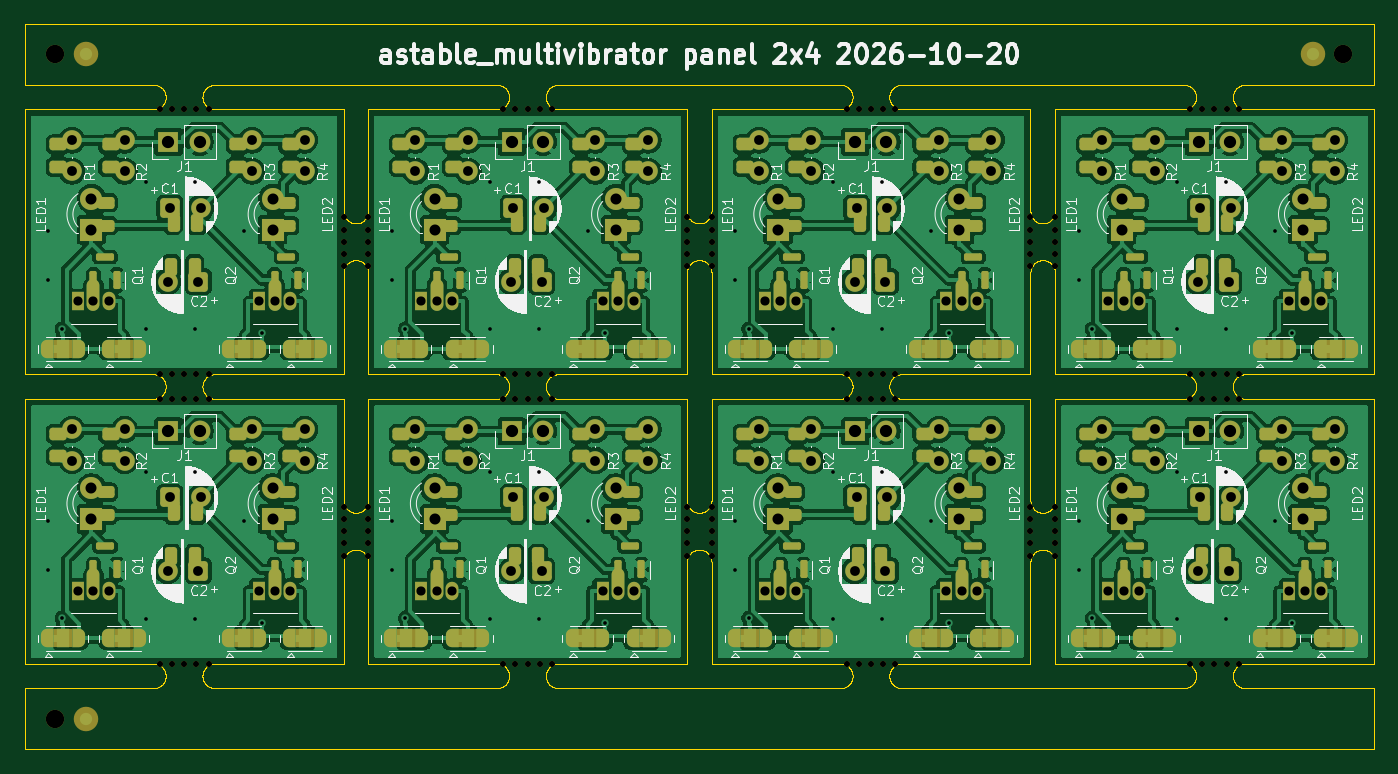
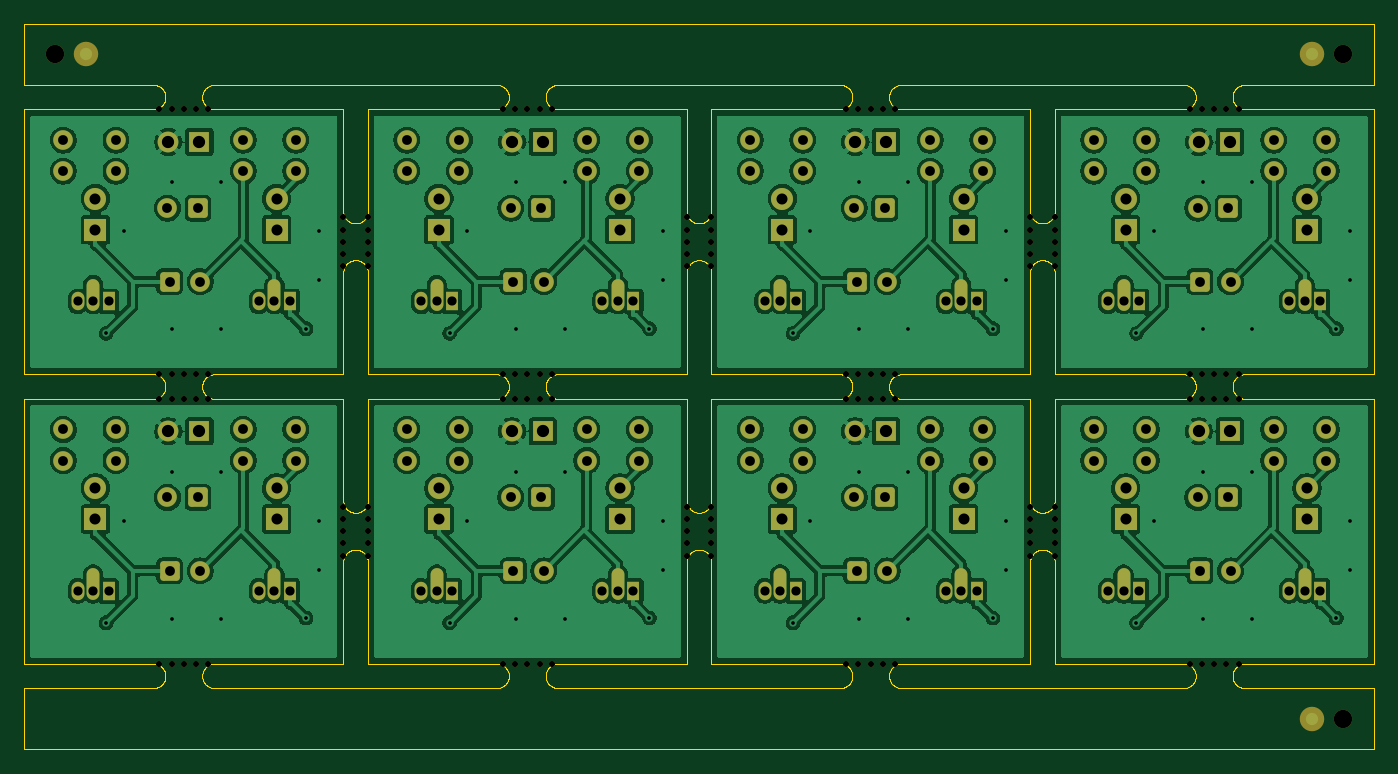
Circuit board: 10 layer files. Board 110.2 x 59.3 mm.
- bottom_copper: astable_multivibrator_panel-B_Cu.gbr (308307 bytes)
- bottom_mask: astable_multivibrator_panel-B_Mask.gbr (16564 bytes)
- paste: astable_multivibrator_panel-B_Paste.gbr (484 bytes)
- bottom_silk: astable_multivibrator_panel-B_Silkscreen.gbr (16574 bytes)
- outline: astable_multivibrator_panel-Edge_Cuts.gbr (120094 bytes)
- top_copper: astable_multivibrator_panel-F_Cu.gbr (484666 bytes)
- top_mask: astable_multivibrator_panel-F_Mask.gbr (31579 bytes)
- paste: astable_multivibrator_panel-F_Paste.gbr (7843 bytes)
- top_silk: astable_multivibrator_panel-F_Silkscreen.gbr (233119 bytes)
- drill: astable_multivibrator_panel.drl (7223 bytes)

=== bottom_copper: astable_multivibrator_panel-B_Cu.gbr (308307 bytes, source omitted) ===
=== bottom_mask: astable_multivibrator_panel-B_Mask.gbr (16564 bytes, source omitted) ===
=== paste: astable_multivibrator_panel-B_Paste.gbr ===
%TF.GenerationSoftware,KiCad,Pcbnew,9.0.8+dfsg-1*%
%TF.CreationDate,2026-10-20T11:11:36+05:30*%
%TF.ProjectId,astable_multivibrator_panel,61737461-626c-4655-9f6d-756c74697669,rev?*%
%TF.SameCoordinates,Original*%
%TF.FileFunction,Paste,Bot*%
%TF.FilePolarity,Positive*%
%FSLAX46Y46*%
G04 Gerber Fmt 4.6, Leading zero omitted, Abs format (unit mm)*
G04 Created by KiCad (PCBNEW 9.0.8+dfsg-1) date 2026-10-20 11:11:36*
%MOMM*%
%LPD*%
G01*
G04 APERTURE LIST*
G04 APERTURE END LIST*
M02*

=== bottom_silk: astable_multivibrator_panel-B_Silkscreen.gbr (16574 bytes, source omitted) ===
=== outline: astable_multivibrator_panel-Edge_Cuts.gbr (120094 bytes, source omitted) ===
=== top_copper: astable_multivibrator_panel-F_Cu.gbr (484666 bytes, source omitted) ===
=== top_mask: astable_multivibrator_panel-F_Mask.gbr (31579 bytes, source omitted) ===
=== paste: astable_multivibrator_panel-F_Paste.gbr (7843 bytes, source omitted) ===
=== top_silk: astable_multivibrator_panel-F_Silkscreen.gbr (233119 bytes, source omitted) ===
=== drill: astable_multivibrator_panel.drl (7223 bytes, source omitted) ===
